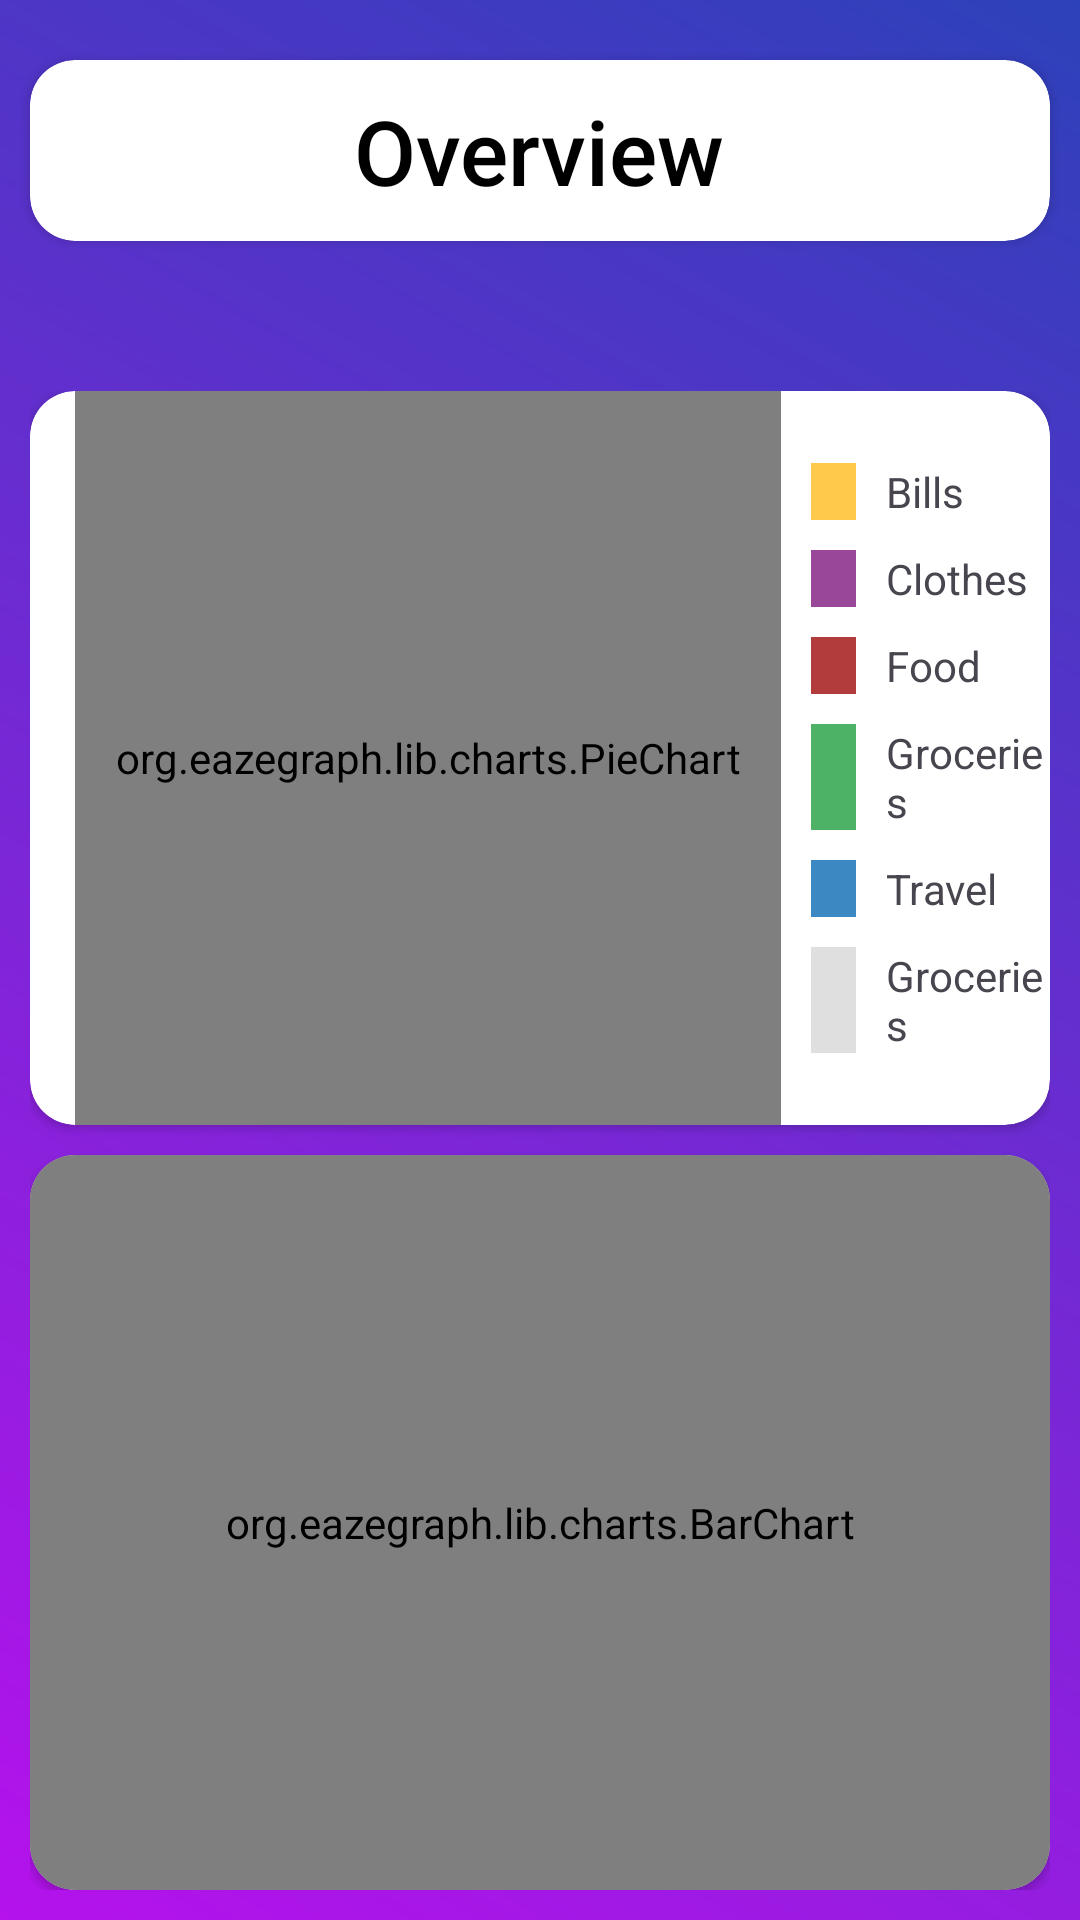

Here is an Android app screen rendered from its layout file. Give the layout XML and the strings, colors and styles it references.
<!-- AndroidManifest.xml: application theme Theme.XpenseTracker -->
<!-- res/layout/activity_overview.xml -->
<?xml version="1.0" encoding="utf-8"?>

<androidx.constraintlayout.widget.ConstraintLayout
    xmlns:android="http://schemas.android.com/apk/res/android"
    xmlns:tools="http://schemas.android.com/tools"
    xmlns:app="http://schemas.android.com/apk/res-auto"
    android:id="@+id/main"
    android:layout_width="match_parent"
    android:layout_height="match_parent"
    android:background="@drawable/gradientbackground"
    tools:context=".Overview">

    <androidx.cardview.widget.CardView
        android:id="@+id/cardViewT"
        android:layout_width="match_parent"
        android:layout_height="wrap_content"
        android:layout_marginTop="20dp"
        android:layout_marginLeft="10dp"
        android:layout_marginRight="10dp"
        android:layout_marginBottom="10dp"
        app:cardCornerRadius="15dp"
        app:layout_constraintTop_toTopOf="parent">

        <TextView
            android:id="@+id/overview"
            android:layout_width="wrap_content"
            android:layout_height="wrap_content"
            android:text="@string/overview"
            android:textSize="30sp"
            android:textColor="@color/black"
            android:layout_margin="10dp"
            android:layout_gravity="center"
            android:fontFamily="sans-serif-medium"
            android:layout_marginBottom="10dp"
            android:gravity="center"
            />
    </androidx.cardview.widget.CardView>

    <LinearLayout
        android:id="@+id/charts_container"
        android:layout_width="0dp"
        android:layout_height="0dp"
        android:orientation="vertical"
        app:layout_constraintTop_toBottomOf="@+id/cardViewT"
        app:layout_constraintBottom_toBottomOf="parent"
        app:layout_constraintStart_toStartOf="parent"
        app:layout_constraintEnd_toEndOf="parent"
        android:layout_marginTop="50dp"
        android:layout_marginStart="10dp"
        android:layout_marginEnd="10dp"
        android:layout_marginBottom="10dp">

        <androidx.cardview.widget.CardView
            android:layout_width="match_parent"
            android:layout_height="0dp"
            android:layout_weight="1"
            android:layout_marginBottom="5dp"
            app:cardCornerRadius="15dp">

            <LinearLayout
                android:layout_width="match_parent"
                android:layout_height="match_parent"
                android:orientation="horizontal"
                android:weightSum="2">

                <org.eazegraph.lib.charts.PieChart
                    android:id="@+id/piechart"
                    android:layout_width="146dp"
                    android:layout_height="match_parent"
                    android:layout_marginLeft="15dp"
                    android:layout_weight="1"
                    android:padding="6dp" />

                <LinearLayout
                    android:layout_width="0dp"
                    android:layout_height="match_parent"
                    android:layout_weight="1"
                    android:gravity="center_vertical"
                    android:orientation="vertical">

                    <LinearLayout
                        android:layout_width="match_parent"
                        android:layout_height="wrap_content"
                        android:paddingLeft="10dp"
                        android:layout_gravity="center_vertical">

                        <View
                            android:layout_width="15dp"
                            android:layout_height="match_parent"
                            android:background="@color/Bills" />

                        <TextView
                            android:layout_width="wrap_content"
                            android:layout_height="wrap_content"
                            android:paddingLeft="10dp"
                            android:text="Bills" />

                    </LinearLayout>

                    <LinearLayout
                        android:layout_width="match_parent"
                        android:layout_height="wrap_content"
                        android:layout_gravity="center_vertical"
                        android:paddingLeft="10dp"
                        android:layout_marginTop="10dp">

                        <View
                            android:layout_width="15dp"
                            android:layout_height="match_parent"
                            android:background="@color/Clothes" />

                        <TextView
                            android:layout_width="wrap_content"
                            android:layout_height="wrap_content"
                            android:paddingLeft="10dp"
                            android:text="Clothes" />

                    </LinearLayout>

                    <LinearLayout
                        android:layout_width="match_parent"
                        android:layout_height="wrap_content"
                        android:layout_gravity="center_vertical"
                        android:paddingLeft="10dp"
                        android:layout_marginTop="10dp">

                        <View
                            android:layout_width="15dp"
                            android:layout_height="match_parent"
                            android:background="@color/Food" />

                        <TextView
                            android:layout_width="wrap_content"
                            android:layout_height="wrap_content"
                            android:paddingLeft="10dp"
                            android:text="Food" />

                    </LinearLayout>

                    <LinearLayout
                        android:layout_width="match_parent"
                        android:layout_height="wrap_content"
                        android:layout_gravity="center_vertical"
                        android:paddingLeft="10dp"
                        android:layout_marginTop="10dp">

                        <View
                            android:layout_width="15dp"
                            android:layout_height="match_parent"
                            android:background="@color/Groceries" />

                        <TextView
                            android:layout_width="wrap_content"
                            android:layout_height="wrap_content"
                            android:paddingLeft="10dp"
                            android:text="Groceries" />

                    </LinearLayout>

                    <LinearLayout
                        android:layout_width="match_parent"
                        android:layout_height="wrap_content"
                        android:layout_gravity="center_vertical"
                        android:paddingLeft="10dp"
                        android:layout_marginTop="10dp">

                        <View
                            android:layout_width="15dp"
                            android:layout_height="match_parent"
                            android:background="@color/Travel" />

                        <TextView
                            android:layout_width="wrap_content"
                            android:layout_height="wrap_content"
                            android:paddingLeft="10dp"
                            android:text="Travel" />

                    </LinearLayout>

                    <LinearLayout
                        android:layout_width="match_parent"
                        android:layout_height="wrap_content"
                        android:layout_gravity="center_vertical"
                        android:paddingLeft="10dp"
                        android:layout_marginTop="10dp">

                        <View
                            android:layout_width="15dp"
                            android:layout_height="match_parent"
                            android:background="@color/Others" />

                        <TextView
                            android:layout_width="wrap_content"
                            android:layout_height="wrap_content"
                            android:paddingLeft="10dp"
                            android:text="Groceries" />

                    </LinearLayout>

                </LinearLayout>

            </LinearLayout>

        </androidx.cardview.widget.CardView>

        <androidx.cardview.widget.CardView
            android:layout_width="match_parent"
            android:layout_height="0dp"
            android:layout_weight="1"
            android:layout_marginTop="5dp"
            app:cardCornerRadius="15dp">

            <org.eazegraph.lib.charts.BarChart
                android:id="@+id/barchart"
                android:layout_width="match_parent"
                android:layout_height="match_parent"
                android:padding="6dp" />

        </androidx.cardview.widget.CardView>
    </LinearLayout>
</androidx.constraintlayout.widget.ConstraintLayout>
<!-- resources referenced by this layout -->
<resources>
  <color name="Bills">#FFC94C</color>
  <color name="Clothes">#994799</color>
  <color name="Food">#B23C3C</color>
  <color name="Groceries">#4DB266</color>
  <color name="Others">#DFDFDF</color>
  <color name="Travel">#3C88C2</color>
  <color name="black">#FF000000</color>
  <!-- drawable gradientbackground (drawable) -->
  <?xml version="1.0" encoding="utf-8"?>
  
  <shape xmlns:android="http://schemas.android.com/apk/res/android">
      <gradient
          android:angle="45"
          android:endColor="#2d41ba"
          android:startColor="#b512ec" />
  
  </shape>
  <string name="overview">Overview</string>
  <style name="Theme.XpenseTracker" parent="Base.Theme.XpenseTracker" />
  <style name="Base.Theme.XpenseTracker" parent="Theme.Material3.DayNight.NoActionBar">
          
          
      </style>
</resources>
